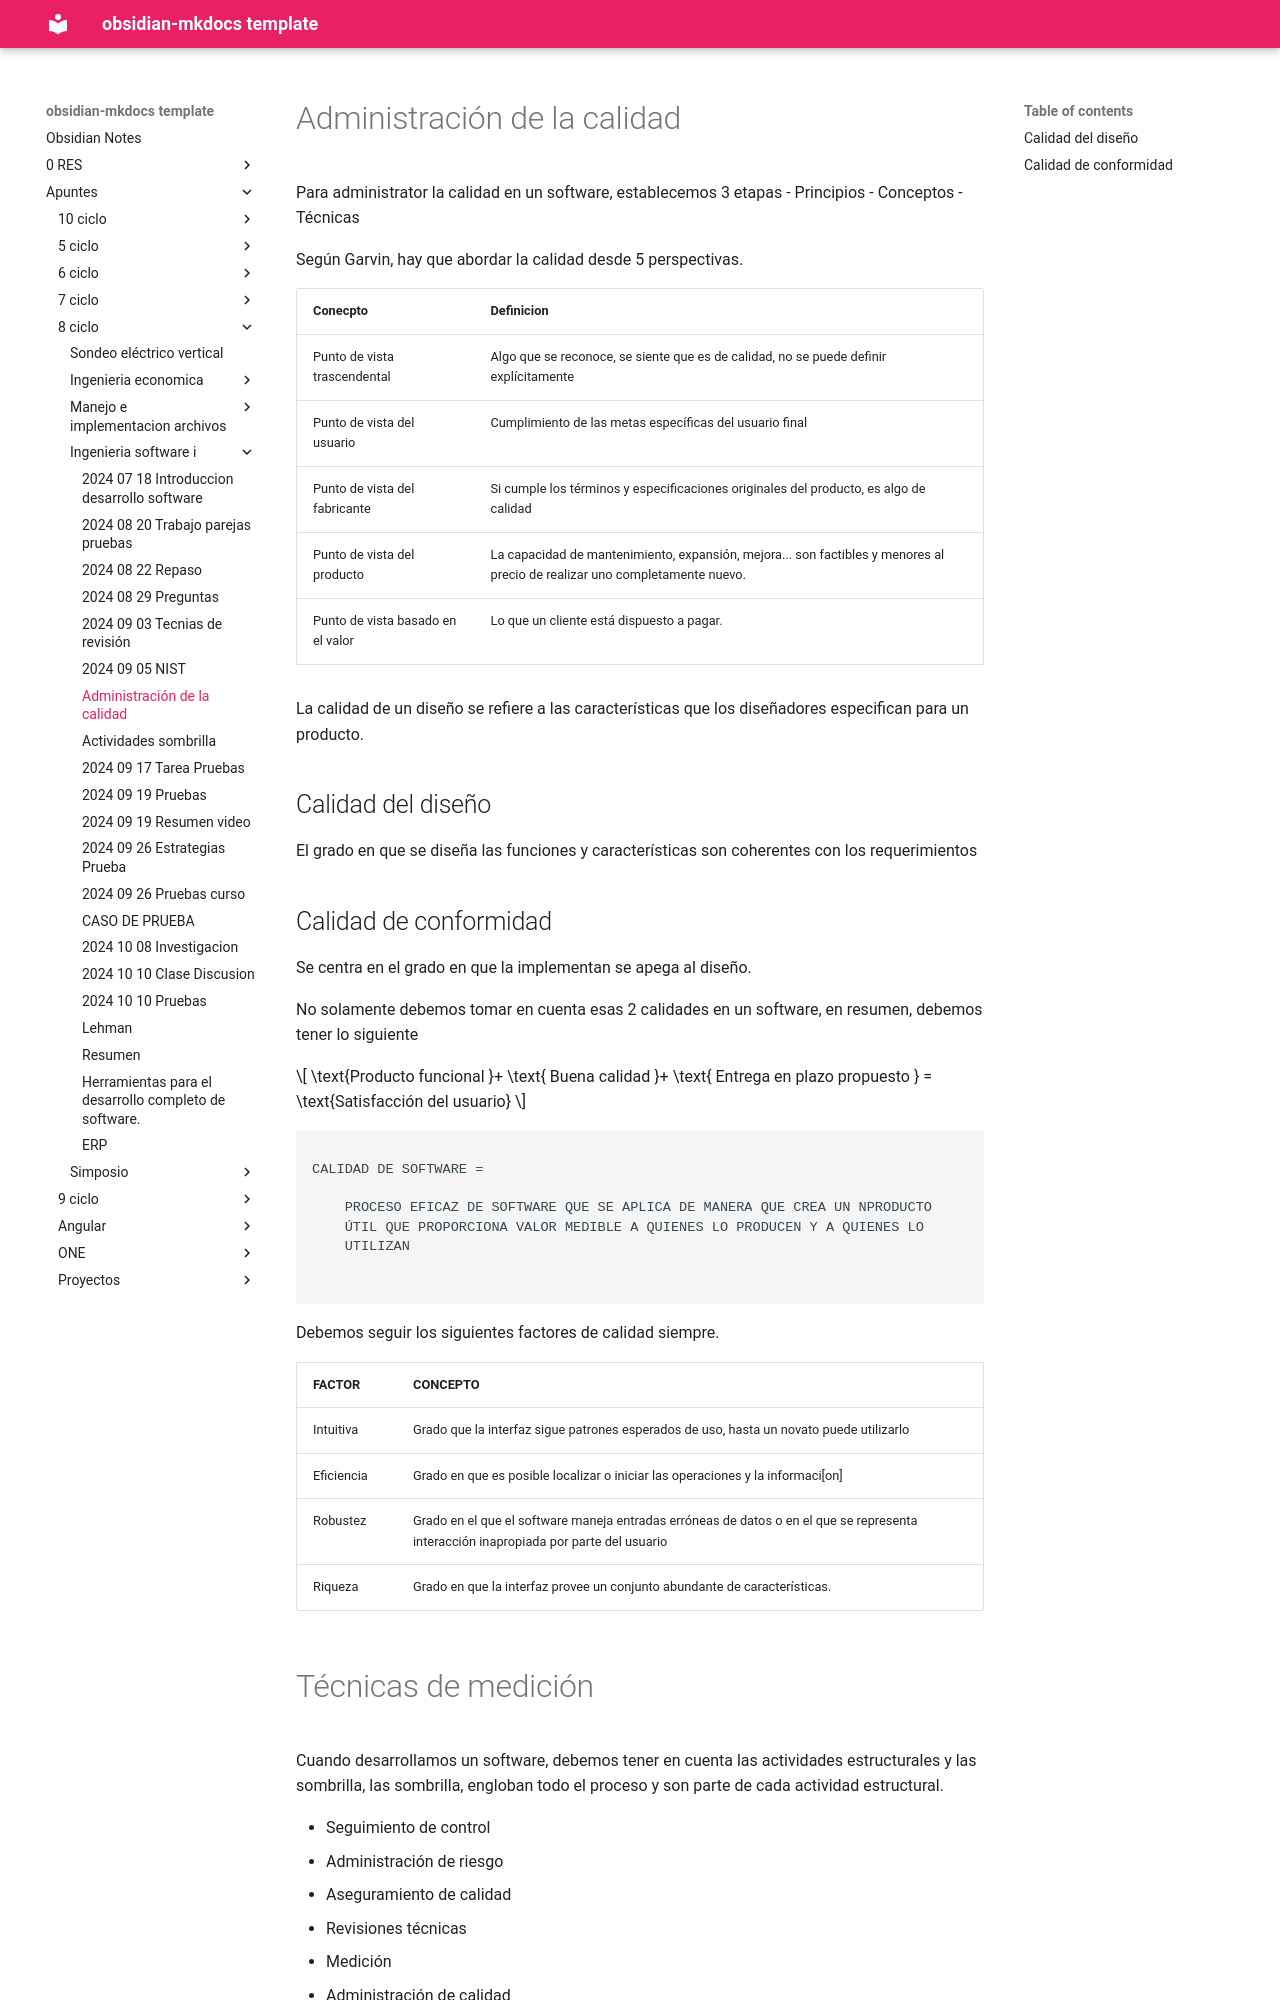

repository: daniel-baf/url-notas · page: Apuntes/8-ciclo/ingenieria-software-i/2024-09-09-Resumen-Examen-2/index.html · generator: mkdocs


# Administración de la calidad

Para administrator la calidad en un software, establecemos 3 etapas
- Principios
- Conceptos
- Técnicas

Según Garvin, hay que abordar la calidad desde 5 perspectivas.

| Conecpto                          | Definicion                                                                                                                 |
| --------------------------------- | -------------------------------------------------------------------------------------------------------------------------- |
| Punto de vista trascendental      | Algo que se reconoce, se siente que es de calidad, no se puede definir explícitamente                                      |
| Punto de vista del usuario        | Cumplimiento de las metas específicas del usuario final                                                                    |
| Punto de vista del fabricante     | Si cumple los términos y especificaciones originales del producto, es algo de calidad                                      |
| Punto de vista del producto       | La capacidad de mantenimiento, expansión, mejora... son factibles y menores al precio de realizar uno completamente nuevo. |
| Punto de vista basado en el valor | Lo que un cliente está dispuesto a pagar.                                                                                  |

La calidad de un diseño se refiere a las características que los diseñadores especifican para un producto.

## Calidad del diseño

El grado en que se diseña las funciones y características son coherentes con los requerimientos
